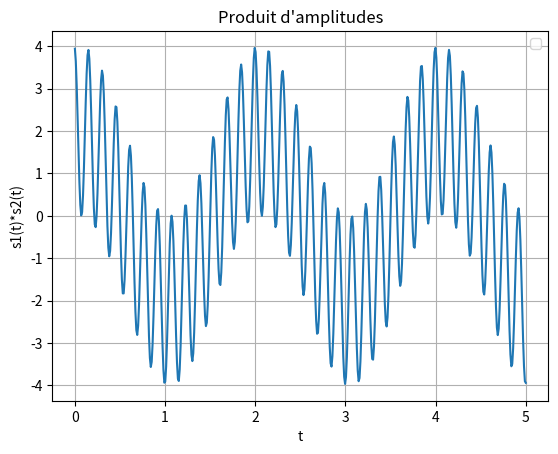

The matplotlib source for this figure:
"""
Exercice 4 du TD4
"""
import matplotlib.pyplot as plt
import numpy as np

plt.close()

# Données
sm1 = 2  # (en m)
f1 = 3  # (en Hz)
phi1d = 10  # (en degrés)
sm2 = 2  # (en m)
f2 = 3.5  # (en Hz)
phi2d = 0  # (en degrés)

# Conversion degrés=>radians
phi1 = phi1d*np.pi/180
phi2 = phi2d*np.pi/180

# Création du tableau contenant les valeurs de t (100 valeurs entre 0 et 5)
t = np.linspace(0, 5, 500)

# Calcul de s1 et s2
s1 = sm1 * np.cos(2*np.pi*f1*t+phi1)
s2 = sm2 * np.cos(2*np.pi*f2*t+phi2)

# Calcul du produit s1*s2
s1s2 = s1*s2

# Tracé de la courbe
plt.plot(t, s1s2)

# Affichage de la grille
plt.grid()

# Titre du graphique
plt.title("Produit d'amplitudes")

# Libellés pour les axes X et Y
plt.xlabel("t")
plt.ylabel("s1(t)*s2(t)")
plt.legend()

# ATTENTION : Nécessaire sur MAC
plt.show()
